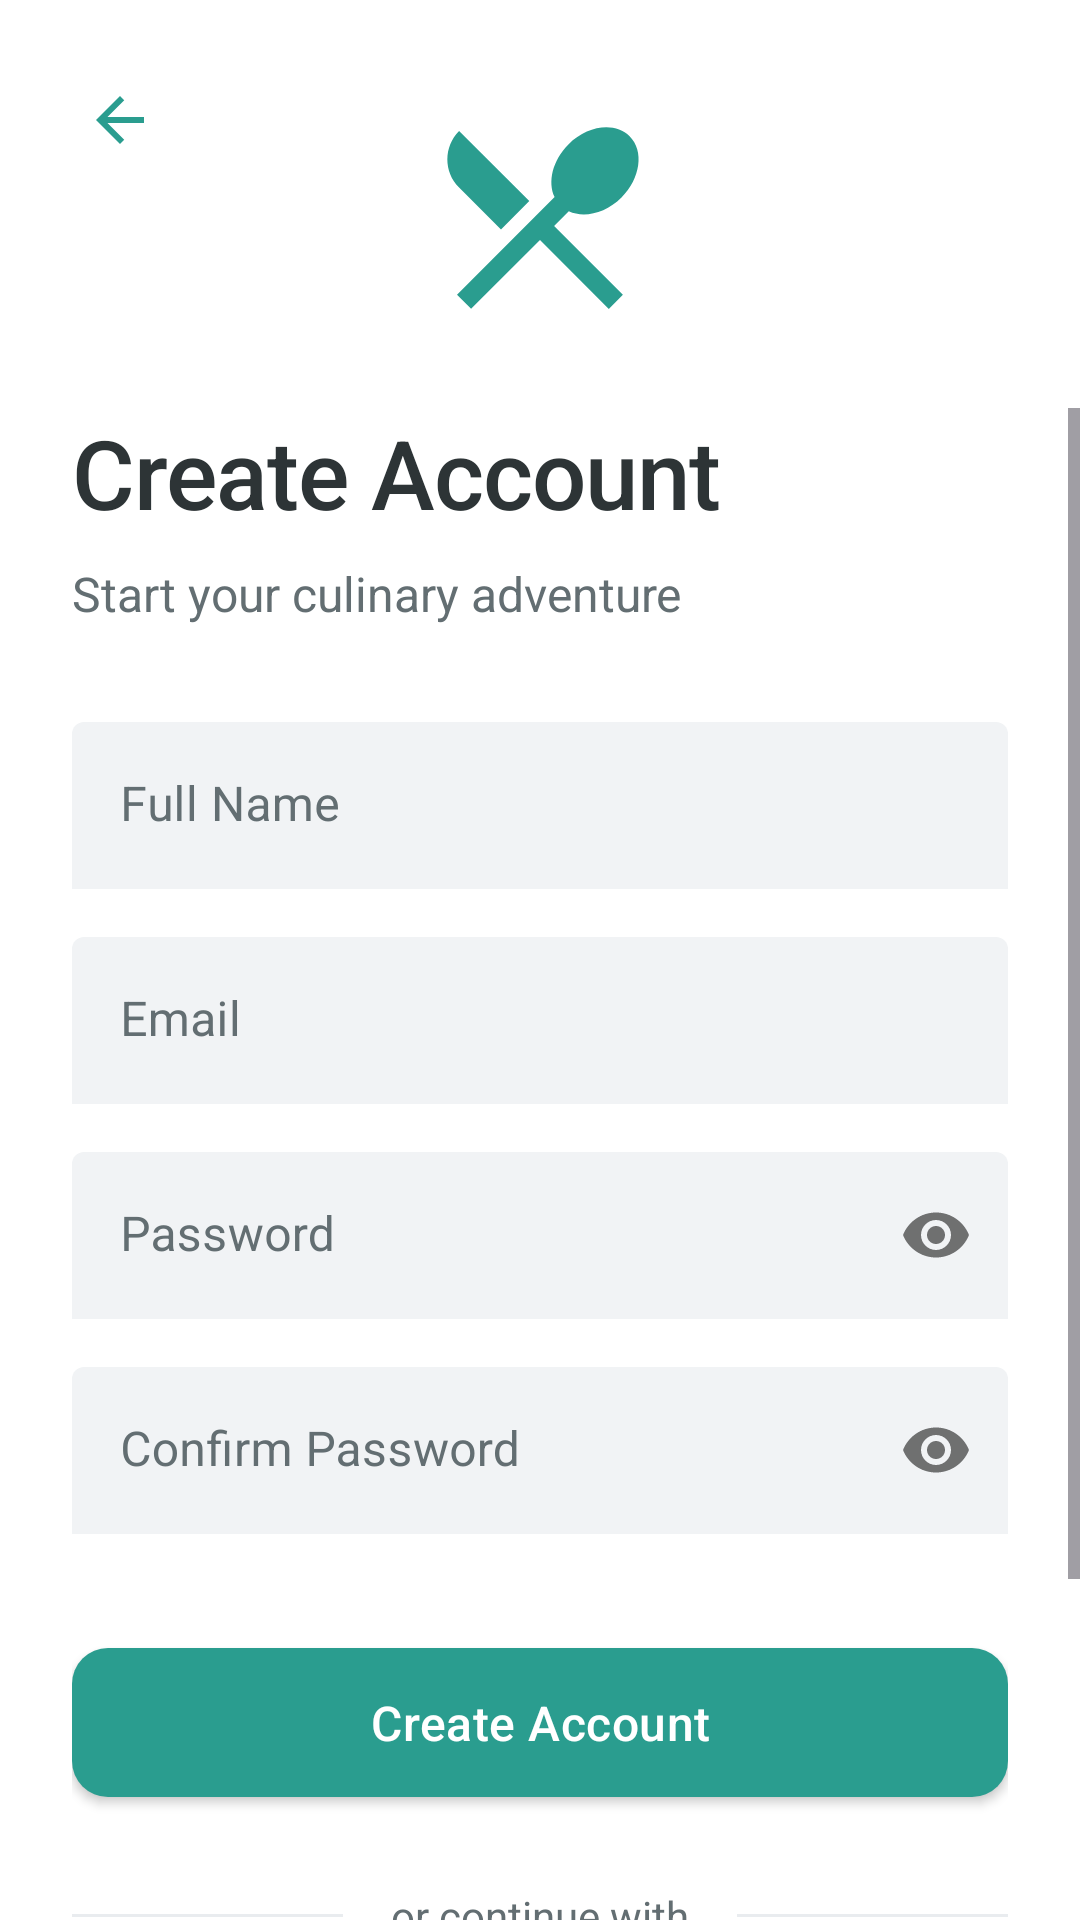

This screen was rendered from an Android layout file. Write that file and the resources it references.
<!-- AndroidManifest.xml: application theme Theme.MealMate -->
<!-- res/layout/activity_register.xml -->
<?xml version="1.0" encoding="utf-8"?>
<androidx.constraintlayout.widget.ConstraintLayout
    xmlns:android="http://schemas.android.com/apk/res/android"
    xmlns:app="http://schemas.android.com/apk/res-auto"
    android:layout_width="match_parent"
    android:layout_height="match_parent"
    android:background="@color/background">

    <ImageButton
        android:id="@+id/backButton"
        android:layout_width="48dp"
        android:layout_height="48dp"
        android:layout_margin="16dp"
        android:background="?attr/selectableItemBackgroundBorderless"
        android:src="@drawable/ic_back"
        android:tint="@color/primary"
        app:layout_constraintStart_toStartOf="parent"
        app:layout_constraintTop_toTopOf="parent"/>

    <ImageView
        android:id="@+id/logoImage"
        android:layout_width="80dp"
        android:layout_height="80dp"
        android:layout_marginTop="32dp"
        android:src="@drawable/ic_food_logo"
        app:layout_constraintEnd_toEndOf="parent"
        app:layout_constraintStart_toStartOf="parent"
        app:layout_constraintTop_toTopOf="parent"/>

    <ScrollView
        android:layout_width="match_parent"
        android:layout_height="0dp"
        android:layout_marginTop="24dp"
        android:fillViewport="true"
        app:layout_constraintBottom_toBottomOf="parent"
        app:layout_constraintTop_toBottomOf="@id/logoImage">

        <LinearLayout
            android:id="@+id/contentLayout"
            android:layout_width="match_parent"
            android:layout_height="wrap_content"
            android:orientation="vertical"
            android:paddingHorizontal="24dp"
            android:paddingBottom="24dp">

            <TextView
                android:layout_width="wrap_content"
                android:layout_height="wrap_content"
                android:text="Create Account"
                android:textAppearance="@style/TextAppearance.MealMate.HeadlineLarge"/>

            <TextView
                android:layout_width="wrap_content"
                android:layout_height="wrap_content"
                android:layout_marginTop="8dp"
                android:text="Start your culinary adventure"
                android:textAppearance="@style/TextAppearance.MealMate.BodyLarge"/>

            <com.google.android.material.textfield.TextInputLayout
                style="@style/Widget.MealMate.TextInputLayout.Filled"
                android:layout_width="match_parent"
                android:layout_height="wrap_content"
                android:layout_marginTop="32dp"
                android:hint="Full Name">

                <com.google.android.material.textfield.TextInputEditText
                    android:id="@+id/nameInput"
                    android:layout_width="match_parent"
                    android:layout_height="wrap_content"
                    android:inputType="textPersonName"/>

            </com.google.android.material.textfield.TextInputLayout>

            <com.google.android.material.textfield.TextInputLayout
                style="@style/Widget.MealMate.TextInputLayout.Filled"
                android:layout_width="match_parent"
                android:layout_height="wrap_content"
                android:layout_marginTop="16dp"
                android:hint="Email">

                <com.google.android.material.textfield.TextInputEditText
                    android:id="@+id/emailInput"
                    android:layout_width="match_parent"
                    android:layout_height="wrap_content"
                    android:inputType="textEmailAddress"/>

            </com.google.android.material.textfield.TextInputLayout>

            <com.google.android.material.textfield.TextInputLayout
                style="@style/Widget.MealMate.TextInputLayout.Filled"
                android:layout_width="match_parent"
                android:layout_height="wrap_content"
                android:layout_marginTop="16dp"
                android:hint="Password"
                app:passwordToggleEnabled="true">

                <com.google.android.material.textfield.TextInputEditText
                    android:id="@+id/passwordInput"
                    android:layout_width="match_parent"
                    android:layout_height="wrap_content"
                    android:inputType="textPassword"/>

            </com.google.android.material.textfield.TextInputLayout>

            <com.google.android.material.textfield.TextInputLayout
                style="@style/Widget.MealMate.TextInputLayout.Filled"
                android:layout_width="match_parent"
                android:layout_height="wrap_content"
                android:layout_marginTop="16dp"
                android:hint="Confirm Password"
                app:passwordToggleEnabled="true">

                <com.google.android.material.textfield.TextInputEditText
                    android:id="@+id/confirmPasswordInput"
                    android:layout_width="match_parent"
                    android:layout_height="wrap_content"
                    android:inputType="textPassword"/>

            </com.google.android.material.textfield.TextInputLayout>

            <FrameLayout
                android:layout_width="match_parent"
                android:layout_height="wrap_content"
                android:layout_marginTop="32dp">

                <com.google.android.material.button.MaterialButton
                    android:id="@+id/registerButton"
                    android:layout_width="match_parent"
                    android:layout_height="wrap_content"
                    android:padding="14dp"
                    android:text="Create Account"
                    android:textAllCaps="false"/>

                <ProgressBar
                    android:id="@+id/registerProgress"
                    android:layout_width="32dp"
                    android:layout_height="32dp"
                    android:layout_gravity="center"
                    android:visibility="gone"/>

            </FrameLayout>

            <LinearLayout
                android:layout_width="match_parent"
                android:layout_height="wrap_content"
                android:layout_marginTop="24dp"
                android:gravity="center"
                android:orientation="horizontal">

                <View
                    android:layout_width="0dp"
                    android:layout_height="1dp"
                    android:layout_weight="1"
                    android:background="@color/divider"/>

                <TextView
                    android:layout_width="wrap_content"
                    android:layout_height="wrap_content"
                    android:layout_marginHorizontal="16dp"
                    android:text="or continue with"
                    android:textColor="@color/text_secondary"/>

                <View
                    android:layout_width="0dp"
                    android:layout_height="1dp"
                    android:layout_weight="1"
                    android:background="@color/divider"/>

            </LinearLayout>

            <com.google.android.material.button.MaterialButton
                android:id="@+id/googleSignInButton"
                style="@style/Widget.MealMate.Button.OutlinedButton"
                android:layout_width="match_parent"
                android:layout_height="wrap_content"
                android:layout_marginTop="24dp"
                android:text="Google"
                app:icon="@drawable/ic_google"
                app:iconTint="@null"/>

            <TextView
                android:id="@+id/loginLink"
                android:layout_width="wrap_content"
                android:layout_height="wrap_content"
                android:layout_gravity="center"
                android:layout_marginTop="24dp"
                android:text="Already have an account? Sign in"
                android:textColor="@color/primary"/>

        </LinearLayout>

    </ScrollView>

</androidx.constraintlayout.widget.ConstraintLayout>
<!-- resources referenced by this layout -->
<resources>
  <color name="background">#FFFFFF</color>
  <color name="divider">#E9ECEF</color>
  <color name="primary">#2A9D8F</color>
  <color name="text_secondary">#636E72</color>
  <!-- drawable ic_back (drawable) -->
  <?xml version="1.0" encoding="utf-8"?>
  <vector xmlns:android="http://schemas.android.com/apk/res/android"
      android:width="24dp"
      android:height="24dp"
      android:viewportWidth="24"
      android:viewportHeight="24">
      <path
          android:fillColor="@color/primary"
          android:pathData="M20,11H7.83l5.59,-5.59L12,4l-8,8 8,8 1.41,-1.41L7.83,13H20v-2z"/>
  </vector>
  <!-- drawable ic_food_logo (drawable) -->
  <?xml version="1.0" encoding="utf-8"?>
  <vector xmlns:android="http://schemas.android.com/apk/res/android"
      android:width="24dp"
      android:height="24dp"
      android:viewportWidth="24"
      android:viewportHeight="24">
      <path
          android:fillColor="@color/primary"
          android:pathData="M8.1,13.34l2.83,-2.83L3.91,3.5c-1.56,1.56 -1.56,4.09 0,5.66l4.19,4.18zM14.88,11.53c1.53,0.71 3.68,0.21 5.27,-1.38 1.91,-1.91 2.28,-4.65 0.81,-6.12 -1.46,-1.46 -4.2,-1.1 -6.12,0.81 -1.59,1.59 -2.09,3.74 -1.38,5.27L3.7,19.87l1.41,1.41L12,14.41l6.88,6.88 1.41,-1.41L13.41,13l1.47,-1.47z"/>
  </vector>
  <style name="TextAppearance.MealMate.BodyLarge" parent="TextAppearance.MaterialComponents.Body1">
          <item name="fontFamily">sans-serif</item>
          <item name="android:textColor">@color/text_secondary</item>
          <item name="android:textSize">16sp</item>
          <item name="android:letterSpacing">0</item>
      </style>
  <style name="TextAppearance.MealMate.HeadlineLarge" parent="TextAppearance.MaterialComponents.Headline5">
          <item name="fontFamily">sans-serif-medium</item>
          <item name="android:textColor">@color/text_primary</item>
          <item name="android:textSize">32sp</item>
          <item name="android:letterSpacing">-0.01</item>
      </style>
  <style name="Widget.MealMate.Button.OutlinedButton" parent="Widget.MaterialComponents.Button.OutlinedButton">
          <item name="android:textColor">@color/text_primary</item>
          <item name="android:textSize">16sp</item>
          <item name="android:letterSpacing">0.01</item>
          <item name="android:textAllCaps">false</item>
          <item name="cornerRadius">12dp</item>
          <item name="strokeColor">@color/input_stroke</item>
          <item name="strokeWidth">1dp</item>
          <item name="rippleColor">@color/input_background</item>
          <item name="backgroundTint">@color/white</item>
      </style>
  <style name="Widget.MealMate.TextInputLayout.Filled" parent="Widget.MaterialComponents.TextInputLayout.FilledBox">
          <item name="boxBackgroundColor">@color/input_background</item>
          <item name="boxStrokeColor">@color/primary</item>
          <item name="boxStrokeWidth">0dp</item>
          <item name="boxStrokeWidthFocused">1dp</item>
          <item name="hintTextColor">@color/primary</item>
          <item name="android:textColorHint">@color/text_secondary</item>
          <item name="cornerRadius">12dp</item>
      </style>
  <style name="Theme.MealMate" parent="Base.Theme.MealMate" />
  <color name="text_primary">#2D3436</color>
  <color name="input_stroke">#DEE2E6</color>
  <color name="input_background">#F1F3F5</color>
  <color name="white">#FFFFFF</color>
  <color name="primary_dark">#264653</color>
  <color name="secondary">#E9C46A</color>
  <color name="accent">#F4A261</color>
  <style name="Widget.MealMate.Button" parent="Widget.MaterialComponents.Button">
          <item name="android:textColor">@color/white</item>
          <item name="android:textSize">16sp</item>
          <item name="android:letterSpacing">0.01</item>
          <item name="android:textAllCaps">false</item>
          <item name="cornerRadius">12dp</item>
          <item name="elevation">0dp</item>
          <item name="rippleColor">@color/primary_dark</item>
          <item name="backgroundTint">@color/primary</item>
      </style>
</resources>
